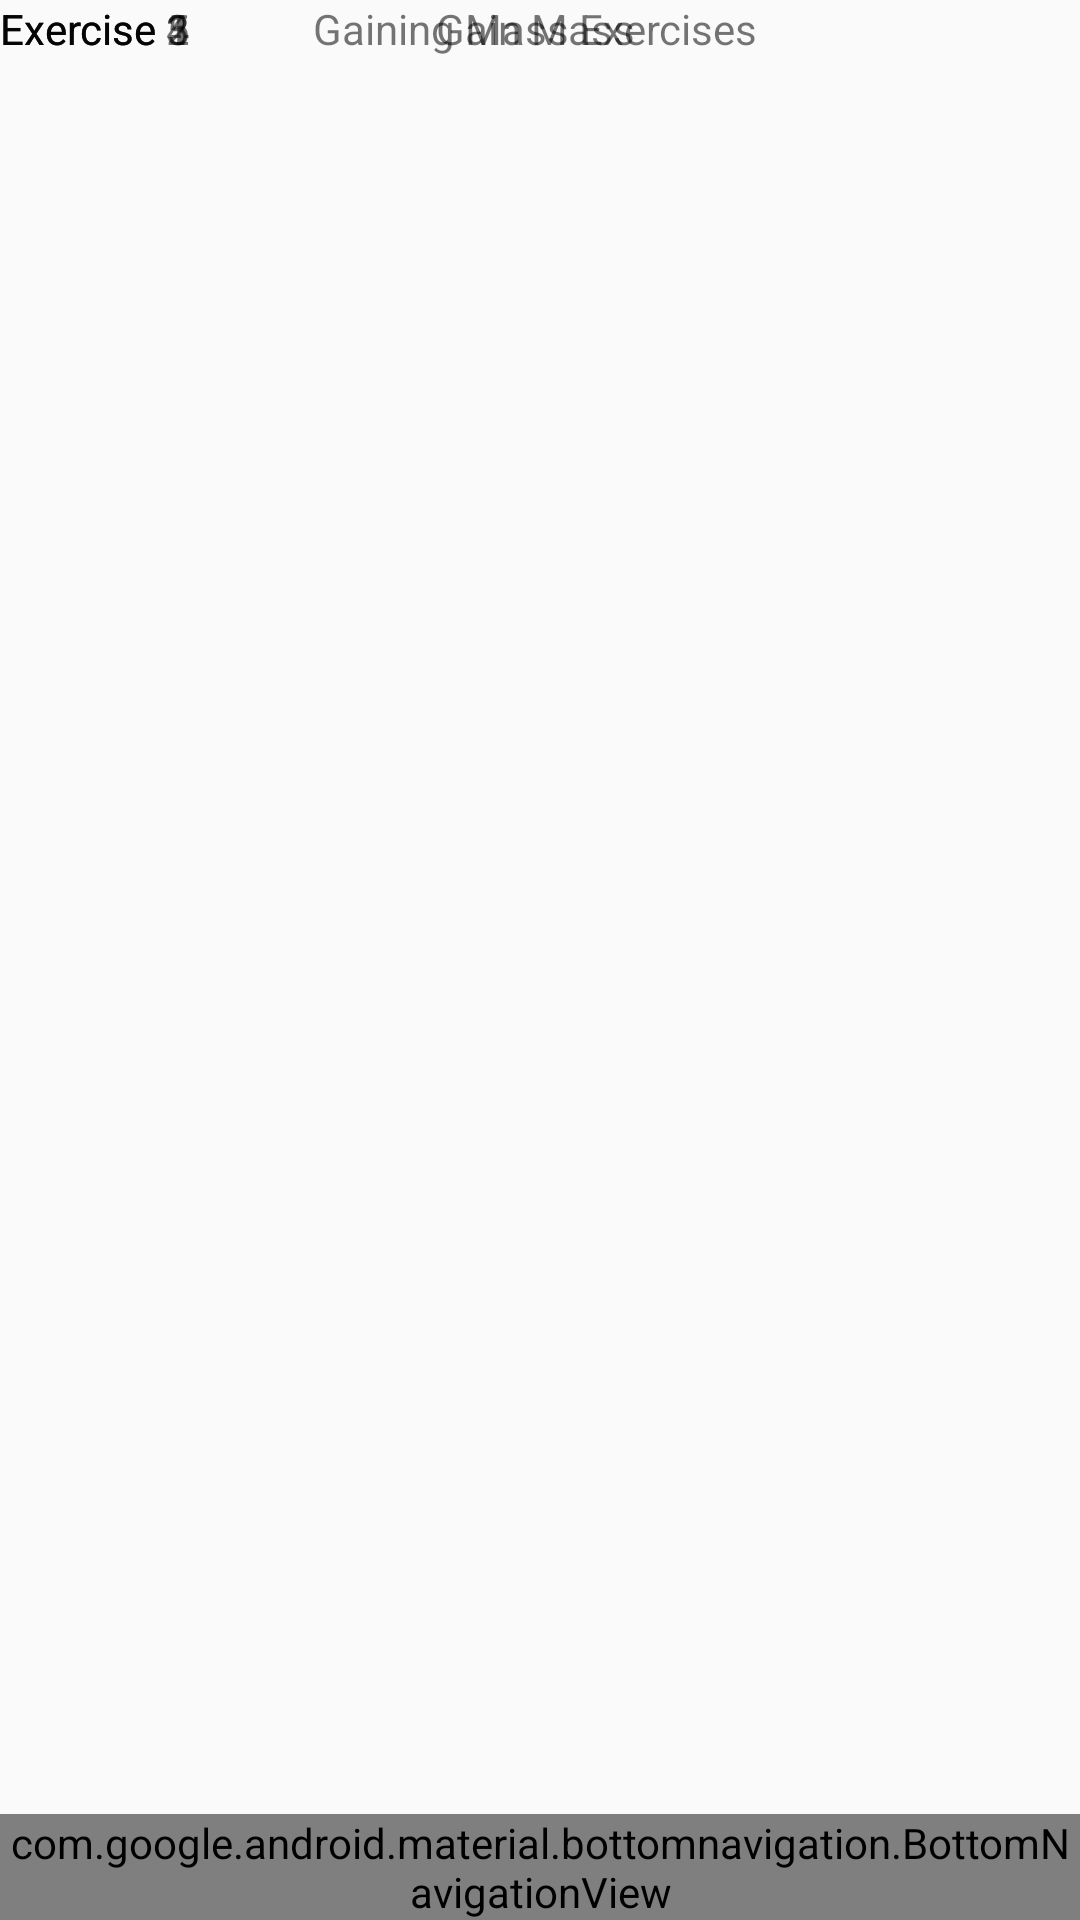

Write the Android layout XML for this screen, with the resource values it uses.
<!-- AndroidManifest.xml: application theme Theme.GymApp -->
<!-- res/layout/activity_page3.xml -->
<?xml version="1.0" encoding="utf-8"?>
<android.support.constraint.ConstraintLayout xmlns:android="http://schemas.android.com/apk/res/android"
    xmlns:app="http://schemas.android.com/apk/res-auto"
    xmlns:tools="http://schemas.android.com/tools"
    android:layout_width="match_parent"
    android:layout_height="match_parent">

    <android.support.design.widget.BottomNavigationView
        android:id="@+id/nav_view"
        android:layout_width="0dp"
        android:layout_height="wrap_content"
        android:background="?android:attr/windowBackground"
        app:layout_constraintBottom_toBottomOf="parent"
        app:layout_constraintLeft_toLeftOf="parent"
        app:layout_constraintRight_toRightOf="parent"
        app:menu="@menu/bottom_nav_menu" />

    <TextView
        android:id="@+id/textView5"
        android:layout_width="wrap_content"
        android:layout_height="wrap_content"
        android:layout_marginStart="8dp"
        android:layout_marginEnd="8dp"
        android:text="Gain Mass "
        app:layout_constraintEnd_toEndOf="parent"
        app:layout_constraintStart_toStartOf="parent"
        tools:layout_editor_absoluteY="65dp" />

    <ImageView
        android:id="@+id/imageView3"
        android:layout_width="131dp"
        android:layout_height="173dp"
        android:layout_marginStart="8dp"
        android:layout_marginEnd="8dp"
        app:layout_constraintEnd_toEndOf="parent"
        app:layout_constraintHorizontal_bias="0.106"
        app:layout_constraintStart_toStartOf="parent"
        tools:layout_editor_absoluteY="412dp"
        tools:srcCompat="@tools:sample/avatars" />

    <TextView
        android:id="@+id/textView6"
        android:layout_width="wrap_content"
        android:layout_height="wrap_content"
        android:layout_marginStart="8dp"
        android:layout_marginEnd="8dp"
        android:text="Gaining Mass Exercises "
        app:layout_constraintEnd_toEndOf="parent"
        app:layout_constraintStart_toStartOf="parent"
        tools:layout_editor_absoluteY="177dp" />

    <TextView
        android:id="@+id/textView7"
        android:layout_width="73dp"
        android:layout_height="20dp"
        android:text="Exercise 1"
        tools:layout_editor_absoluteX="36dp"
        tools:layout_editor_absoluteY="236dp" />

    <TextView
        android:id="@+id/textView8"
        android:layout_width="73dp"
        android:layout_height="20dp"
        android:text="Exercise 2"
        tools:layout_editor_absoluteX="36dp"
        tools:layout_editor_absoluteY="256dp" />

    <TextView
        android:id="@+id/textView9"
        android:layout_width="73dp"
        android:layout_height="20dp"
        android:text="Exercise 3"
        tools:layout_editor_absoluteX="36dp"
        tools:layout_editor_absoluteY="276dp" />

    <TextView
        android:id="@+id/textView10"
        android:layout_width="73dp"
        android:layout_height="20dp"
        android:text="Exercise 4"
        tools:layout_editor_absoluteX="36dp"
        tools:layout_editor_absoluteY="296dp" />

    <TextView
        android:id="@+id/textView11"
        android:layout_width="73dp"
        android:layout_height="20dp"
        android:text="Exercise 5"
        tools:layout_editor_absoluteX="36dp"
        tools:layout_editor_absoluteY="316dp" />
</android.support.constraint.ConstraintLayout>
<!-- resources referenced by this layout -->
<resources>
  <style name="Theme.GymApp" parent="Theme.AppCompat.Light.DarkActionBar">
          
          <item name="colorPrimary">@color/purple_500</item>
          <item name="colorPrimaryDark">@color/purple_700</item>
          <item name="colorAccent">@color/teal_200</item>
          
      </style>
  <!-- not gathered from this repository: default colours our renderer supplied (Android Studio template values) -->
  <color name="purple_500">#FF6200EE</color>
  <color name="purple_700">#FF3700B3</color>
  <color name="teal_200">#FF03DAC5</color>
</resources>
